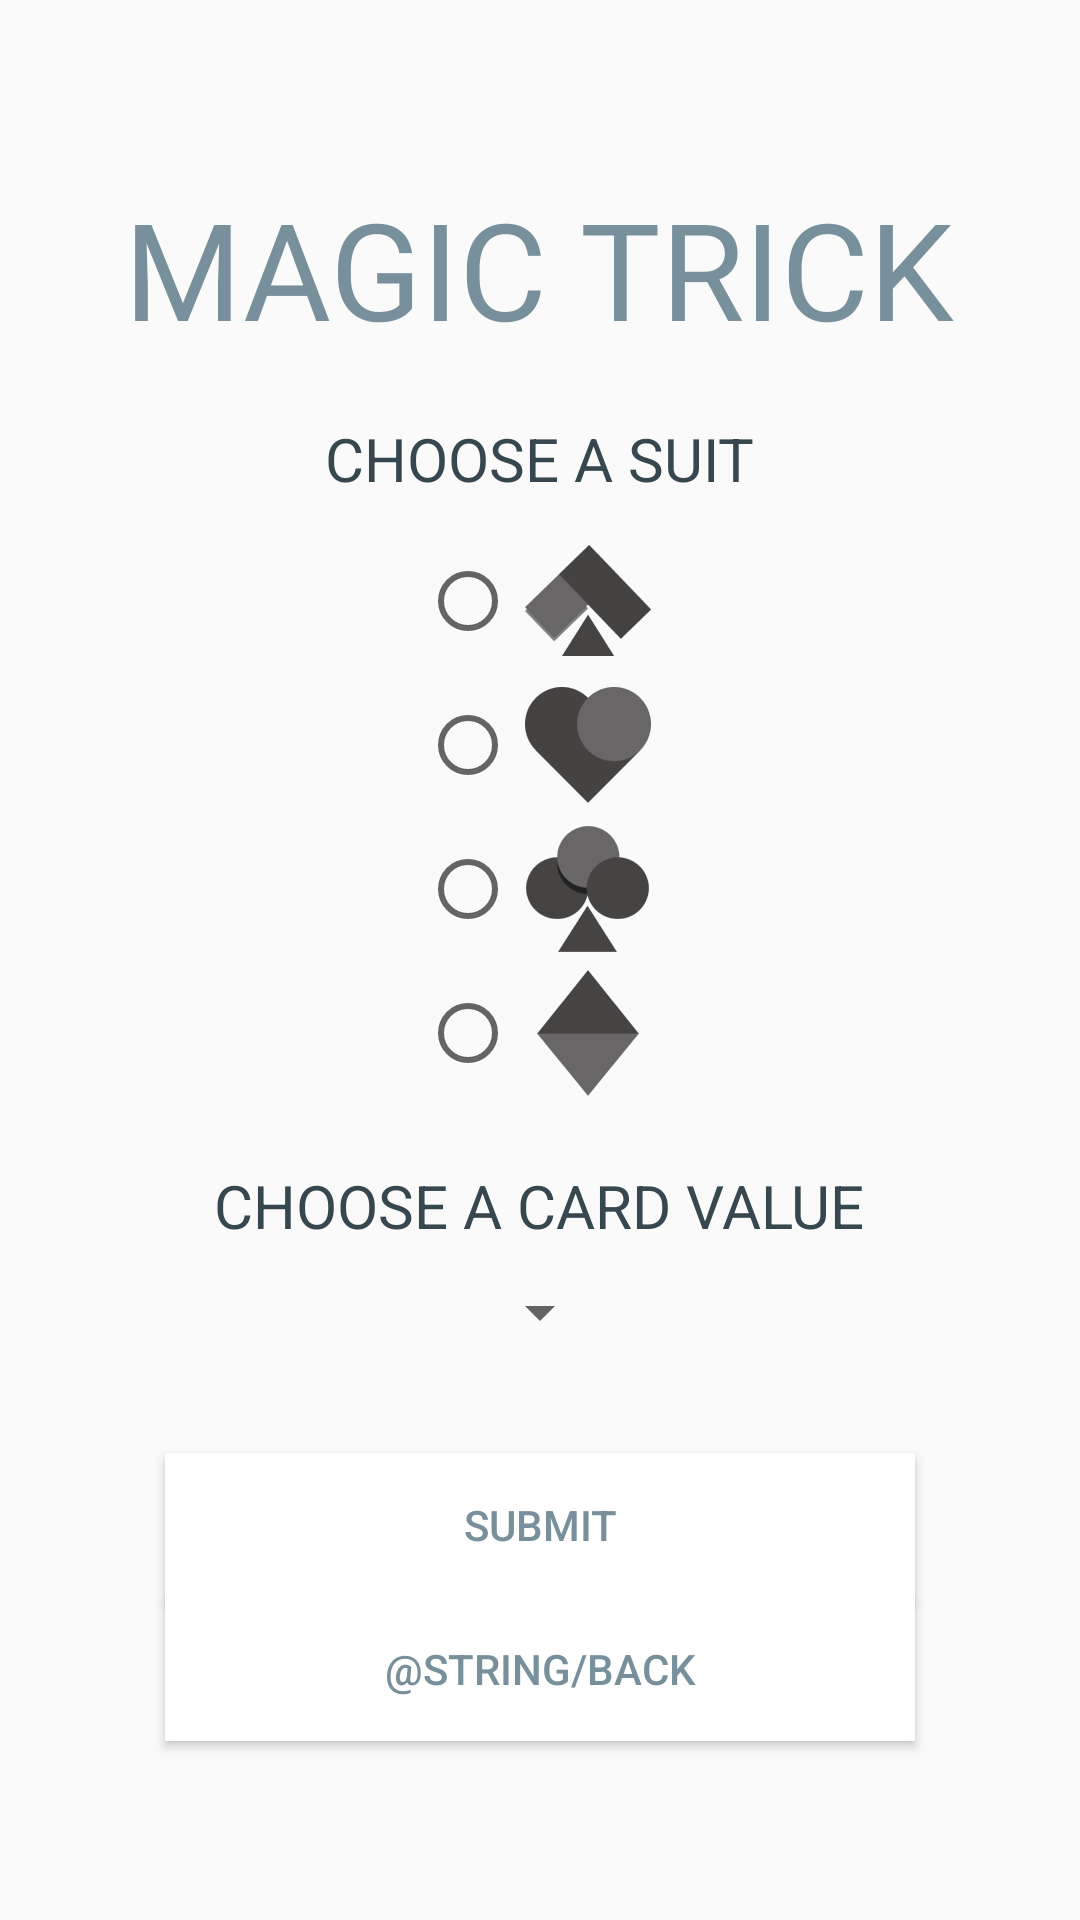

Write the Android layout XML for this screen, with the resource values it uses.
<!-- AndroidManifest.xml: application theme AppTheme -->
<!-- res/layout/activity_magic.xml -->
<?xml version="1.0" encoding="utf-8"?>
<LinearLayout xmlns:android="http://schemas.android.com/apk/res/android"
    android:layout_width="match_parent"
    android:layout_height="match_parent"
    android:padding="@dimen/activity_vertical_margin"
    android:gravity="center"
    android:orientation="vertical">


    <TextView
        android:id="@+id/title_label"
        android:layout_width="wrap_content"
        android:layout_height="wrap_content"
        android:layout_gravity="center"
        android:layout_marginBottom="20dp"
        android:text="@string/magic_trick"
        android:textColor="@color/colorAccent"
        android:textSize="45sp" />

    <TextView
        android:id="@+id/subtitle_label1"
        android:layout_width="wrap_content"
        android:layout_height="wrap_content"
        android:layout_gravity="center"
        android:text="@string/prompt1"
        android:textColor="@color/colorPrimary"
        android:textSize="20sp" />

    <RadioGroup
        android:layout_width="wrap_content"
        android:layout_height="wrap_content"
        android:layout_marginTop="10dp">

        <RadioButton
            android:id="@+id/spade_button"
            android:layout_width="wrap_content"
            android:layout_height="wrap_content"
            android:drawableEnd="@mipmap/spade"
            android:onClick="submitButtonEnabled" />

        <RadioButton
            android:id="@+id/heart_button"
            android:layout_width="wrap_content"
            android:layout_height="wrap_content"
            android:drawableEnd="@mipmap/heart"
            android:onClick="submitButtonEnabled" />

        <RadioButton
            android:id="@+id/club_button"
            android:layout_width="wrap_content"
            android:layout_height="wrap_content"
            android:drawableEnd="@mipmap/club"
            android:onClick="submitButtonEnabled" />

        <RadioButton
            android:id="@+id/diamond_button"
            android:layout_width="wrap_content"
            android:layout_height="wrap_content"
            android:drawableEnd="@mipmap/diamond"
            android:onClick="submitButtonEnabled" />
    </RadioGroup>

    <TextView
        android:id="@+id/subtitle_label2"
        android:layout_width="wrap_content"
        android:layout_height="wrap_content"
        android:layout_gravity="center"
        android:layout_marginTop="20dp"
        android:text="@string/prompt2"
        android:textColor="@color/colorPrimary"
        android:textSize="20sp" />

    <Spinner
        android:id="@+id/spinner"
        android:layout_width="wrap_content"
        android:layout_height="wrap_content"
        android:layout_marginTop="10dp" />

    <Button
        android:id="@+id/submit"
        android:layout_width="250dp"
        android:layout_height="wrap_content"
        android:layout_gravity="center"
        android:layout_marginTop="35dp"
        android:background="@color/white"
        android:onClick="submitAction"
        android:stateListAnimator="@anim/button_animator"
        android:text="@string/submit"
        android:textColor="@color/colorAccent"
        android:textSize="14sp" />
    <Button
        android:id="@+id/back"
        android:layout_width="250dp"
        android:layout_height="wrap_content"
        android:layout_gravity="center"
        android:background="@color/white"
        android:onClick="backAction"
        android:stateListAnimator="@anim/button_animator"
        android:text="@string/back"
        android:textColor="@color/colorAccent"
        android:textSize="14sp" />
</LinearLayout>
<!-- resources referenced by this layout -->
<resources>
  <color name="colorAccent">#78909c</color>
  <color name="colorPrimary">#37474F</color>
  <color name="white">#FFFFFF</color>
  <!-- mipmap club: png bitmap (drawable, 47434 bytes) -->
  <!-- mipmap diamond: png bitmap (drawable, 34828 bytes) -->
  <!-- mipmap heart: png bitmap (drawable, 48612 bytes) -->
  <!-- mipmap spade: png bitmap (mipmap-hdpi, 2879 bytes) -->
  <string name="magic_trick">MAGIC TRICK</string>
  <string name="prompt1">CHOOSE A SUIT</string>
  <string name="prompt2">CHOOSE A CARD VALUE</string>
  <string name="submit">SUBMIT</string>
  <style name="AppTheme" parent="Theme.AppCompat.Light.NoActionBar">
          
          <item name="colorPrimary">@color/colorPrimary</item>
          <item name="colorPrimaryDark">@color/colorPrimaryDark</item>
          <item name="colorAccent">@color/colorAccent</item>
      </style>
  <color name="colorPrimaryDark">#263238</color>
</resources>
